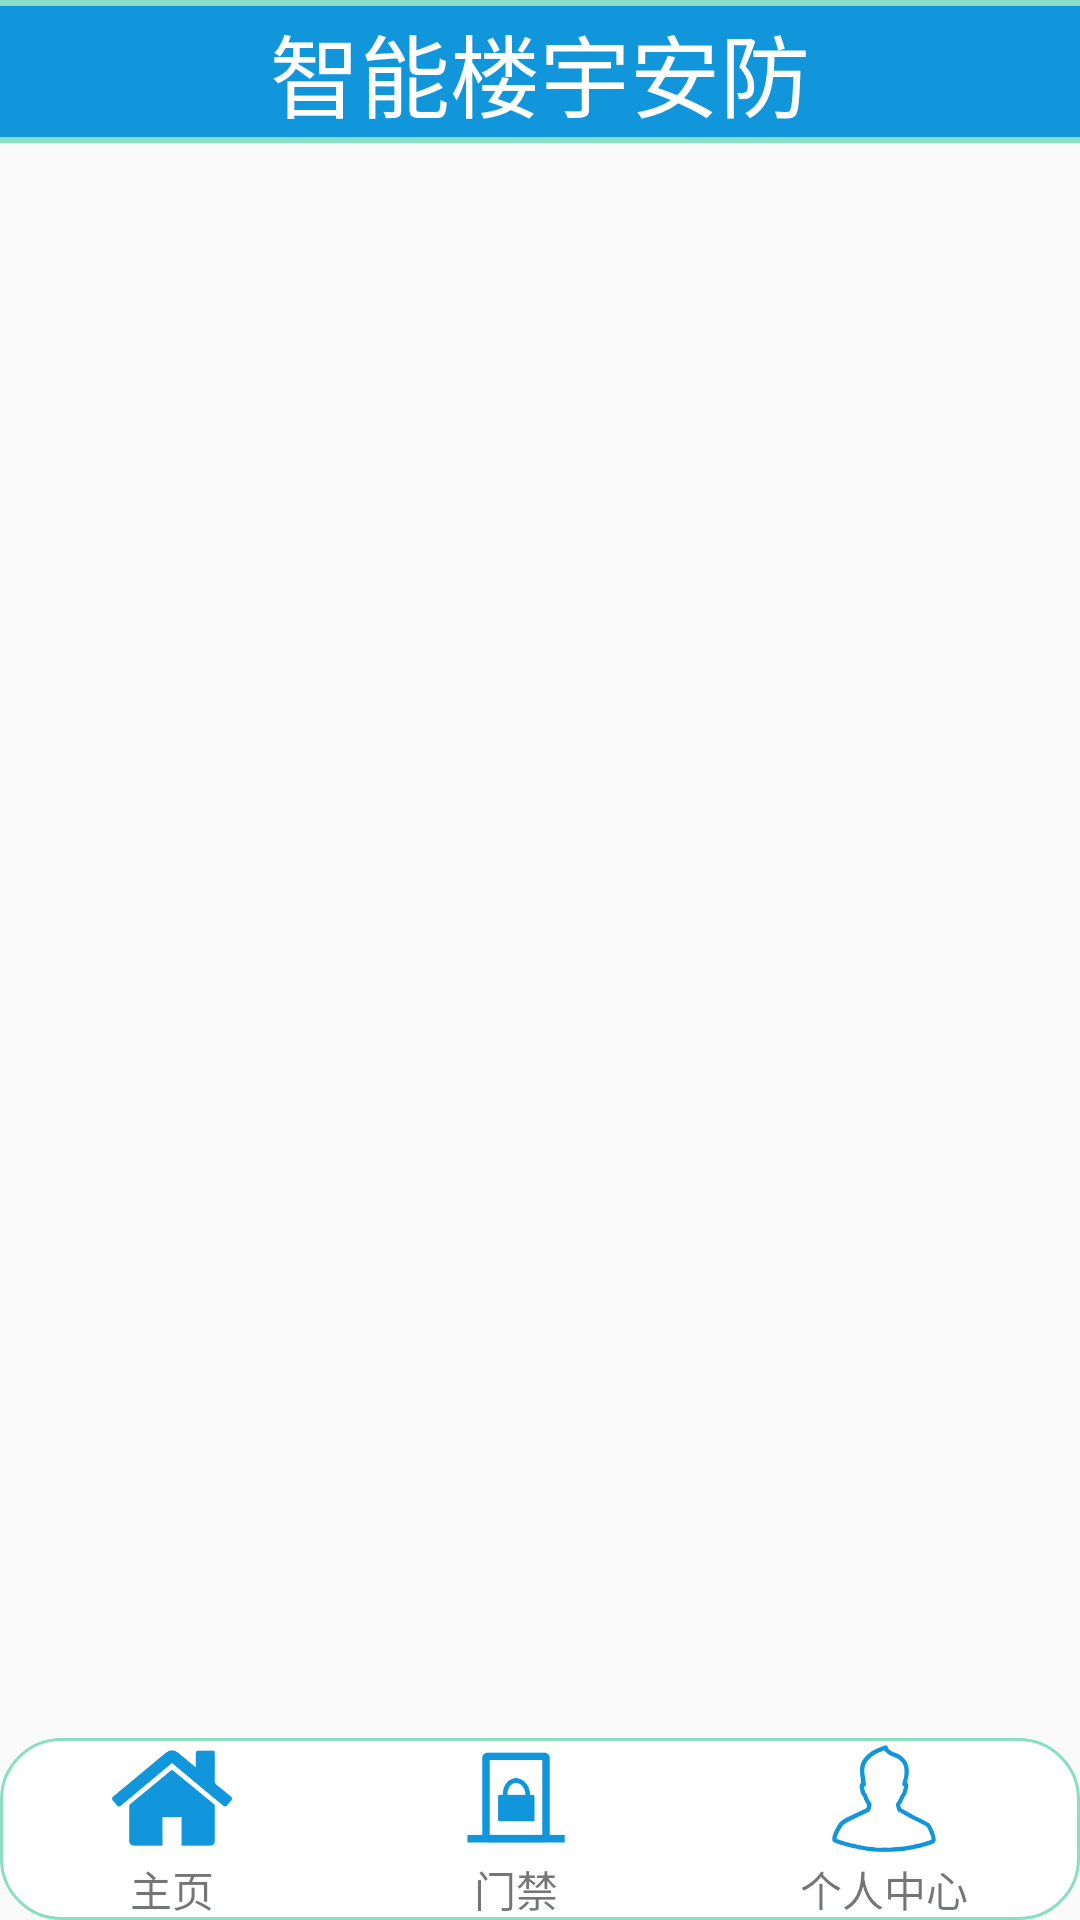

This screen was rendered from an Android layout file. Write that file and the resources it references.
<!-- AndroidManifest.xml: application theme AppTheme -->
<!-- res/layout/activity_main.xml -->
<?xml version="1.0" encoding="utf-8"?>
<LinearLayout xmlns:android="http://schemas.android.com/apk/res/android"
    xmlns:app="http://schemas.android.com/apk/res-auto"
    xmlns:tools="http://schemas.android.com/tools"
    android:layout_width="match_parent"
    android:layout_height="wrap_content"
    android:orientation="vertical"
    tools:context="com.mao.smart_building.Activity.MainActivity">

    <LinearLayout
        android:layout_width="match_parent"
        android:layout_height="wrap_content"
        android:orientation="vertical">

        <TextView
            android:layout_width="match_parent"
            android:layout_height="2sp"
            android:background="#89dec4" />

        <RelativeLayout
            android:layout_width="match_parent"
            android:layout_height="match_parent">

            <TextView
                android:id="@+id/title_text"
                android:layout_width="match_parent"
                android:layout_height="wrap_content"
                android:background="#1296db"
                android:gravity="center"
                android:text="智能楼宇安防"
                android:textColor="#ffffff"
                android:textSize="30sp" />

        </RelativeLayout>

        <TextView
            android:layout_width="match_parent"
            android:layout_height="2sp"
            android:background="#89dec4" />
    </LinearLayout>

    <android.support.v4.view.ViewPager
        android:id="@+id/pager"
        android:layout_width="match_parent"
        android:layout_height="0sp"
        android:layout_weight="1" />

    <LinearLayout
        android:id="@+id/view_layout"
        android:layout_width="match_parent"
        android:layout_height="wrap_content"
        android:background="@drawable/shape_menu">

        <LinearLayout
            android:id="@+id/mainpage_layout"
            android:layout_width="wrap_content"
            android:layout_height="wrap_content"
            android:layout_weight="1"
            android:orientation="vertical">

            <ImageView
                android:id="@+id/main_Btn"
                android:layout_width="40sp"
                android:layout_height="40sp"
                android:layout_gravity="center"
                android:background="@drawable/main" />

            <TextView
                android:id="@+id/main_text"
                android:layout_width="wrap_content"
                android:layout_height="wrap_content"
                android:layout_gravity="center"
                android:text="主页" />
        </LinearLayout>


        <LinearLayout
            android:id="@+id/door_layout"
            android:layout_width="wrap_content"
            android:layout_height="wrap_content"
            android:layout_weight="1"
            android:orientation="vertical">

            <ImageView
                android:id="@+id/door_Btn"
                android:layout_width="40sp"
                android:layout_height="40sp"
                android:layout_gravity="center"
                android:background="@drawable/door" />

            <TextView
                android:id="@+id/door_text"
                android:layout_width="wrap_content"
                android:layout_height="wrap_content"
                android:layout_gravity="center"
                android:text="门禁" />
        </LinearLayout>

        <LinearLayout
            android:id="@+id/set_layout"
            android:layout_width="wrap_content"
            android:layout_height="wrap_content"
            android:layout_weight="1"
            android:orientation="vertical">

            <ImageView
                android:id="@+id/set_Btn"
                android:layout_width="40sp"
                android:layout_height="40sp"
                android:layout_gravity="center"
                android:background="@drawable/user" />

            <TextView
                android:id="@+id/set_text"
                android:layout_width="wrap_content"
                android:layout_height="wrap_content"
                android:layout_gravity="center"
                android:text="个人中心" />
        </LinearLayout>
    </LinearLayout>


</LinearLayout>
<!-- resources referenced by this layout -->
<resources>
  <!-- drawable door: png bitmap (drawable, 4076 bytes) -->
  <!-- drawable main: png bitmap (drawable, 6232 bytes) -->
  <!-- drawable shape_menu (drawable) -->
  <?xml version="1.0" encoding="utf-8"?>
  <shape xmlns:android="http://schemas.android.com/apk/res/android"
      android:shape="rectangle">
      
      <solid android:color="#fff" />
      
      <corners android:radius="20dip" />
      
      <stroke
          android:width="1dp"
          android:color="#89dec4" />
  </shape>
  <!-- drawable user: png bitmap (drawable, 8998 bytes) -->
  <style name="AppTheme" parent="Theme.AppCompat.Light.DarkActionBar">
          
          <item name="colorPrimary">@color/colorPrimary</item>
          <item name="colorPrimaryDark">@color/colorPrimaryDark</item>
          <item name="colorAccent">@color/colorAccent</item>
      </style>
  <color name="colorPrimary">#3F51B5</color>
  <color name="colorPrimaryDark">#303F9F</color>
  <color name="colorAccent">#FF4081</color>
</resources>
